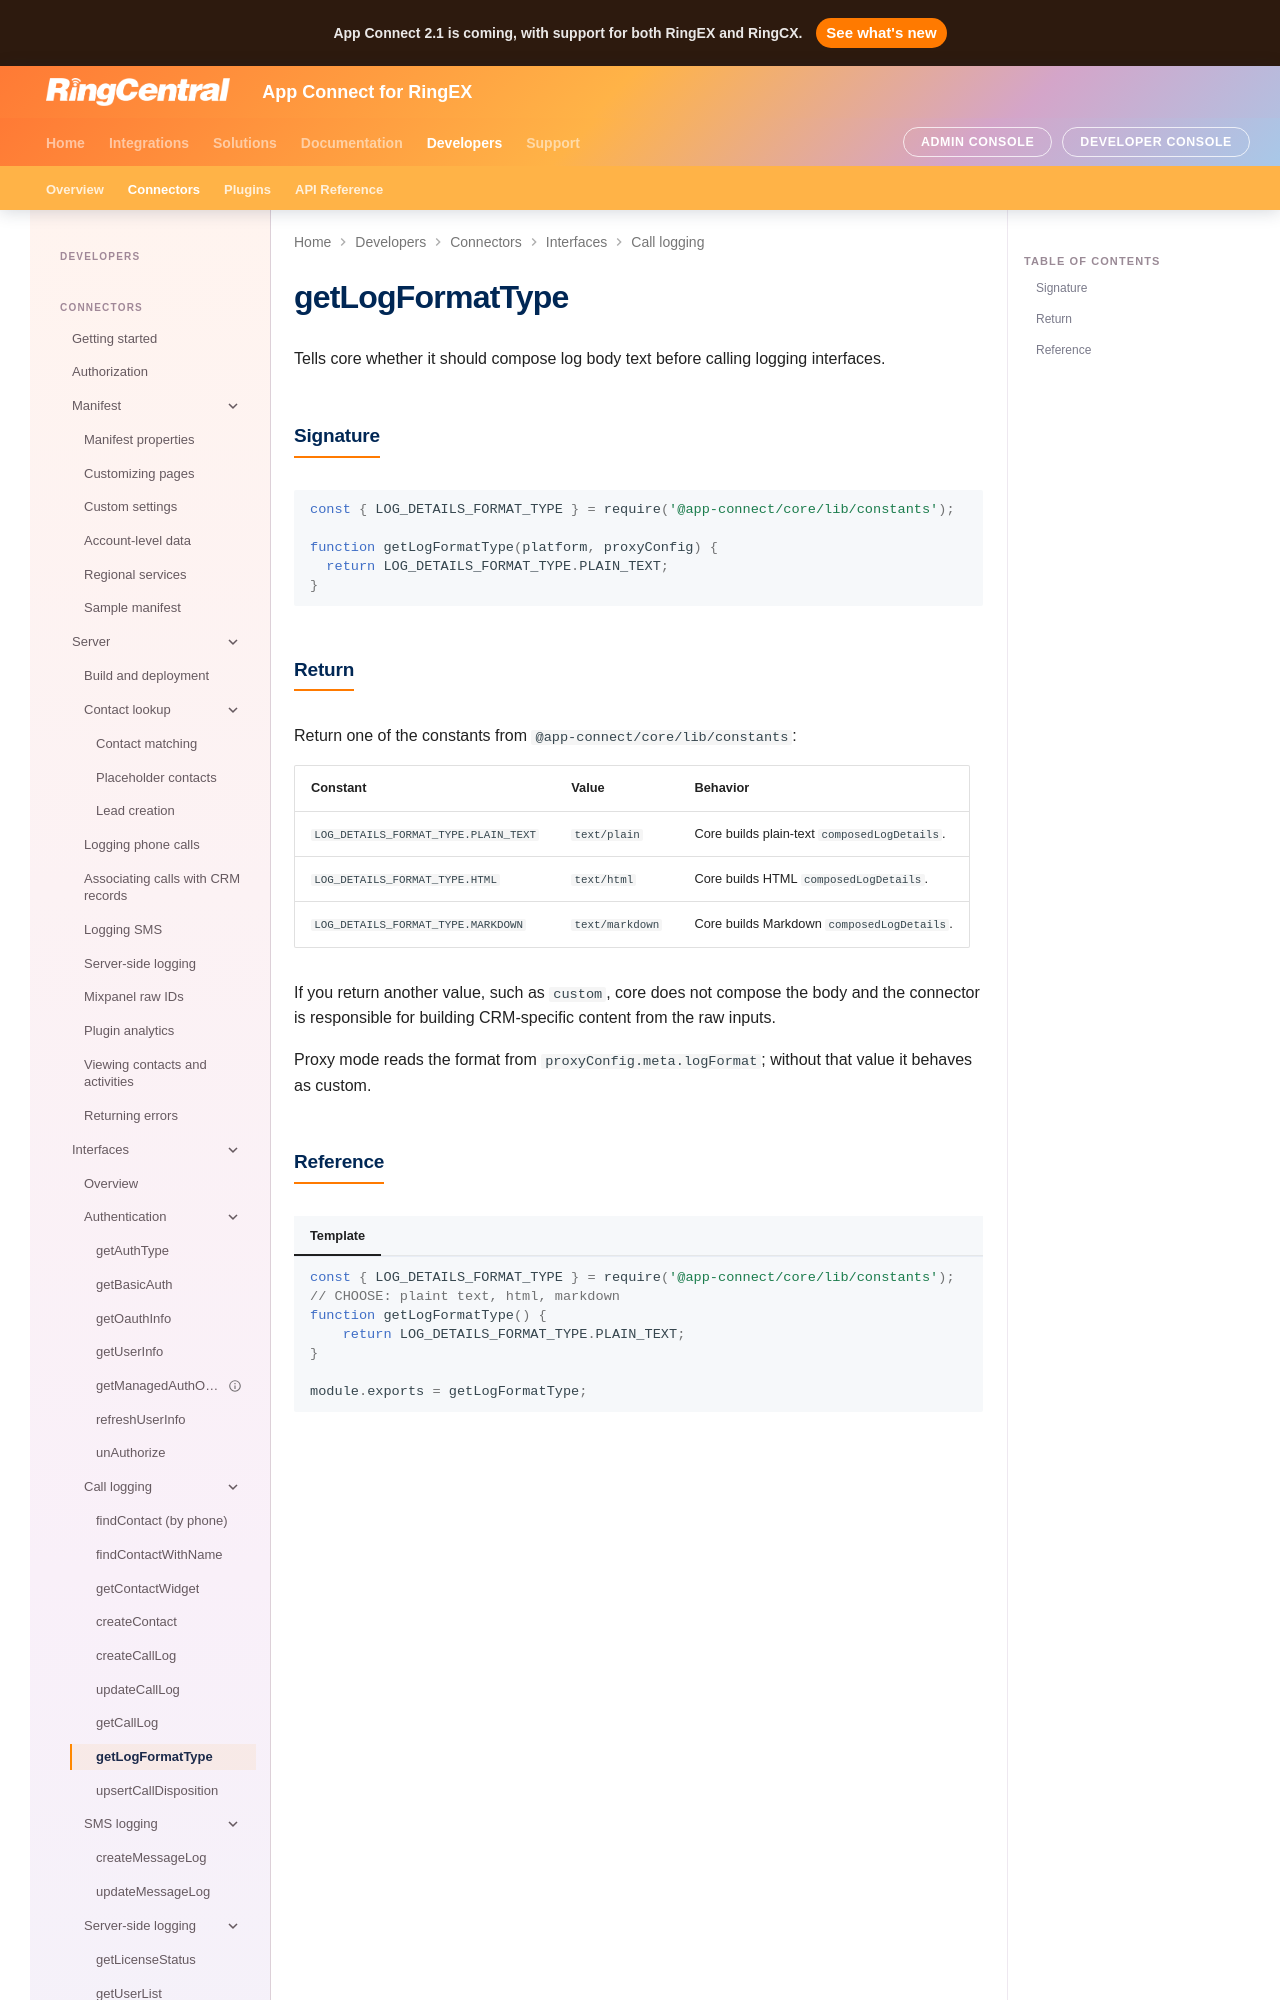

repository: ringcentral/rc-unified-crm-extension · page: developers/interfaces/getLogFormatType/index.html · generator: mkdocs

# getLogFormatType

Tells core whether it should compose log body text before calling logging interfaces.

## Signature

```js
const { LOG_DETAILS_FORMAT_TYPE } = require('@app-connect/core/lib/constants');

function getLogFormatType(platform, proxyConfig) {
  return LOG_DETAILS_FORMAT_TYPE.PLAIN_TEXT;
}
```
